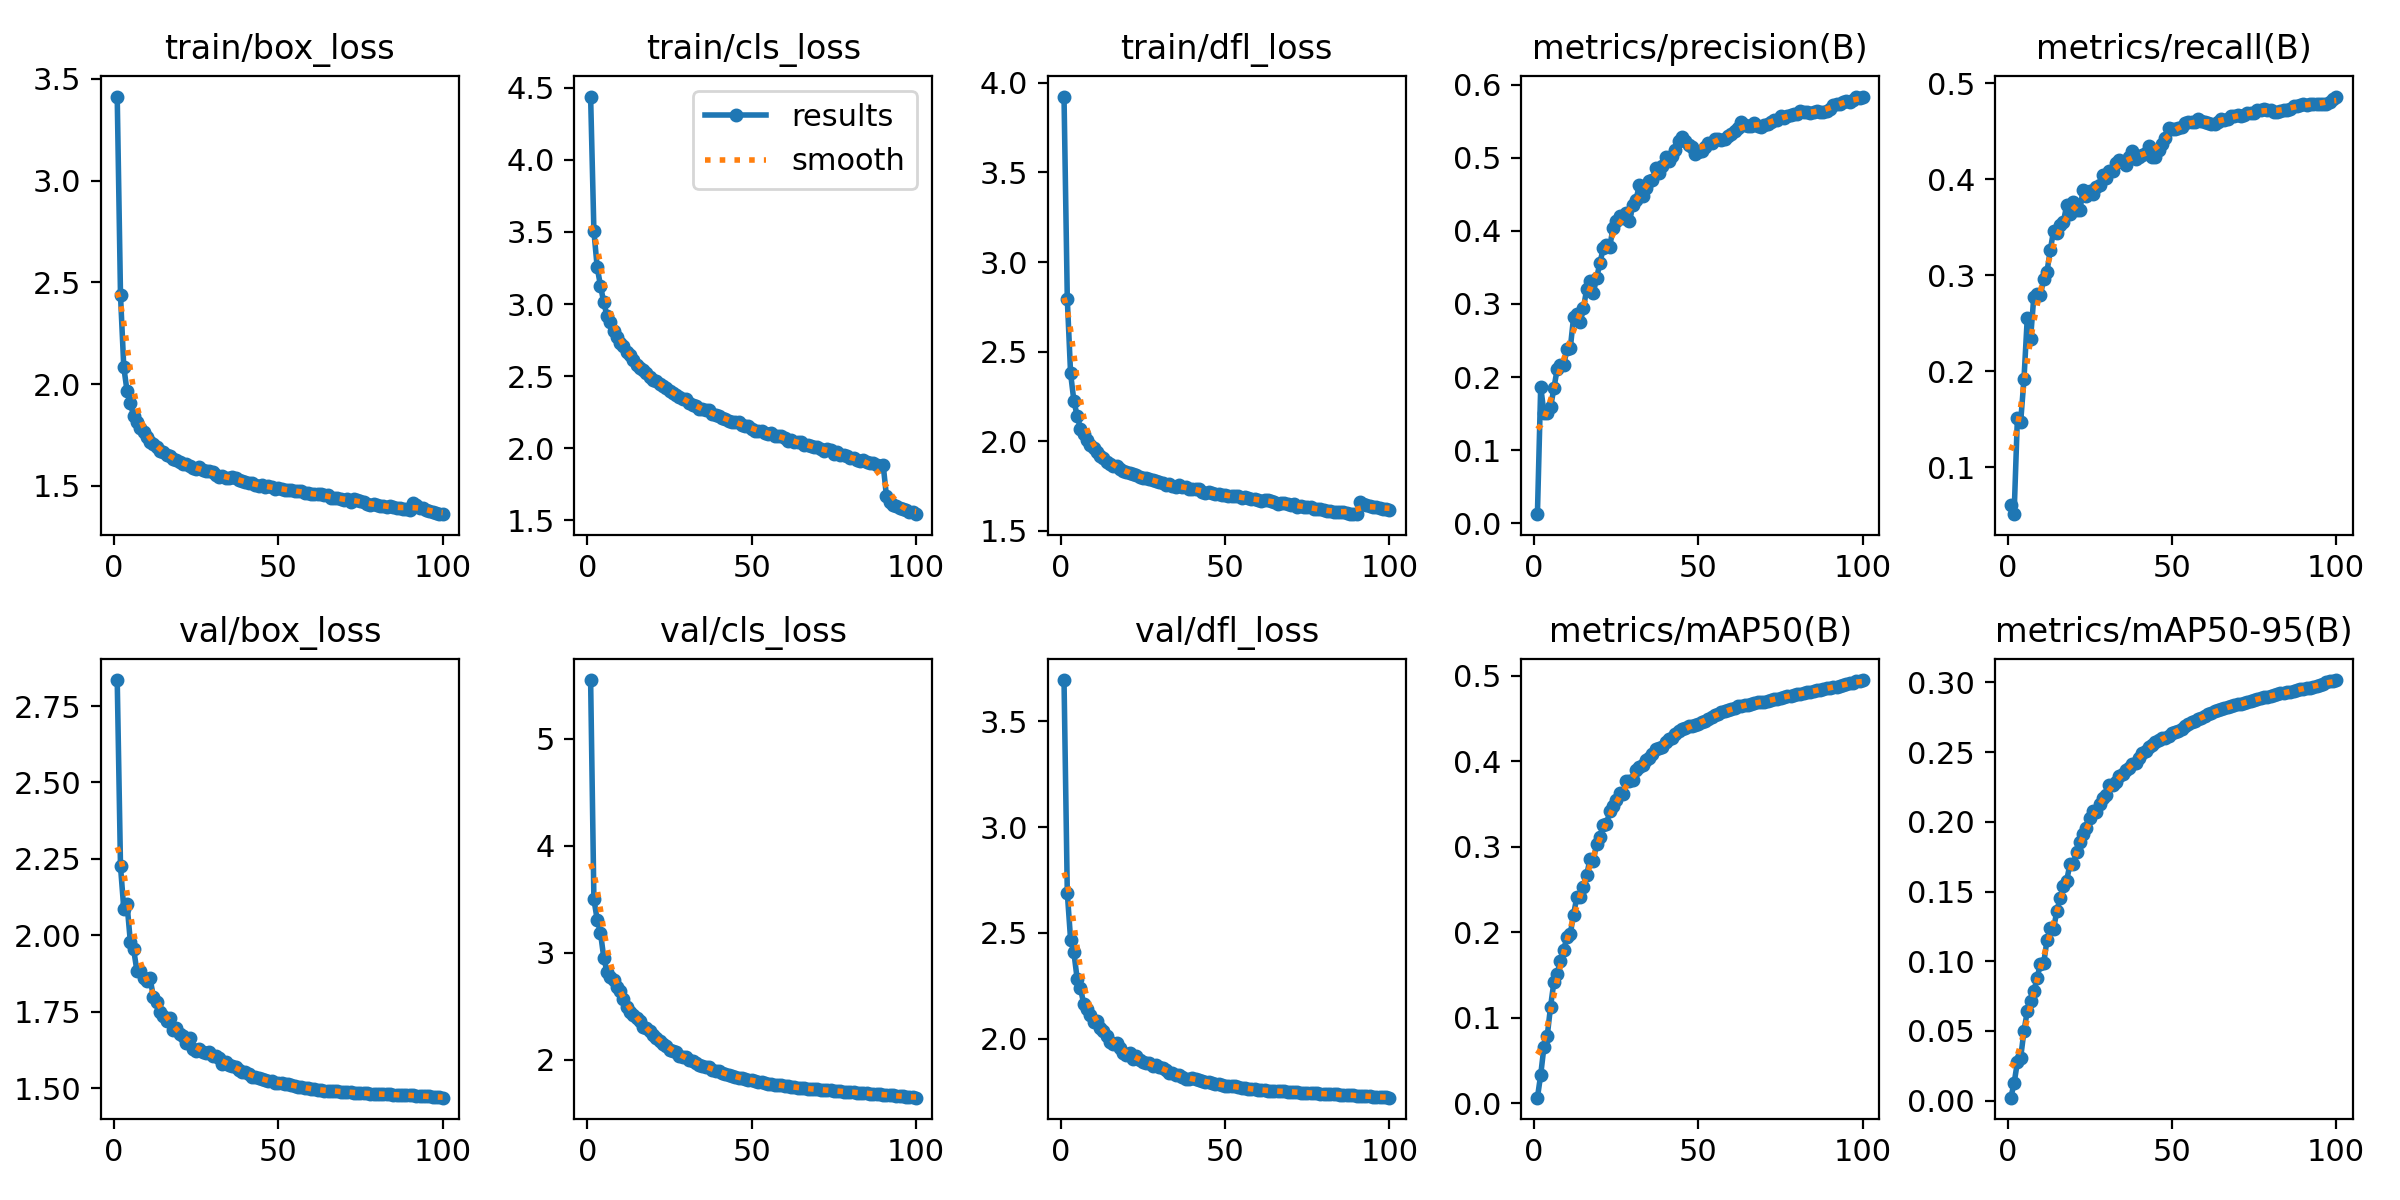

The table this chart was drawn from, first rows:
epoch, train/box_loss, train/cls_loss, train/dfl_loss, metrics/precision(B), metrics/recall(B), metrics/mAP50(B), metrics/mAP50-95(B), val/box_loss, val/cls_loss, val/dfl_loss, lr/pg0, lr/pg1, lr/pg2
1, 3.413, 4.439, 3.924, 0.01233, 0.06025, 0.00636, 0.00215, 2.835, 5.546, 3.695, 0.003332, 0.003332, 0.003332
2, 2.436, 3.506, 2.793, 0.1867, 0.051, 0.03307, 0.01254, 2.225, 3.498, 2.689, 0.0066, 0.0066, 0.0066
3, 2.083, 3.255, 2.379, 0.1505, 0.1513, 0.06617, 0.0276, 2.087, 3.308, 2.469, 0.009801, 0.009801, 0.009801
4, 1.965, 3.128, 2.226, 0.1511, 0.1474, 0.07897, 0.03096, 2.101, 3.185, 2.408, 0.009703, 0.009703, 0.009703
5, 1.907, 3.011, 2.141, 0.1586, 0.1916, 0.1129, 0.04989, 1.978, 2.953, 2.283, 0.009604, 0.009604, 0.009604
6, 1.842, 2.917, 2.071, 0.1844, 0.2553, 0.1411, 0.06415, 1.954, 2.818, 2.241, 0.009505, 0.009505, 0.009505
7, 1.816, 2.873, 2.039, 0.2103, 0.2339, 0.1514, 0.07144, 1.883, 2.775, 2.163, 0.009406, 0.009406, 0.009406
8, 1.785, 2.81, 2.01, 0.2158, 0.2777, 0.1658, 0.07838, 1.884, 2.745, 2.139, 0.009307, 0.009307, 0.009307
9, 1.764, 2.772, 1.98, 0.2165, 0.2808, 0.1795, 0.08795, 1.859, 2.674, 2.112, 0.009208, 0.009208, 0.009208
10, 1.74, 2.733, 1.964, 0.2383, 0.2794, 0.1939, 0.09826, 1.851, 2.641, 2.079, 0.009109, 0.009109, 0.009109
11, 1.716, 2.707, 1.938, 0.2395, 0.2957, 0.198, 0.09868, 1.859, 2.567, 2.086, 0.00901, 0.00901, 0.00901
12, 1.708, 2.668, 1.921, 0.2816, 0.3039, 0.2204, 0.115, 1.799, 2.489, 2.053, 0.008911, 0.008911, 0.008911
13, 1.69, 2.646, 1.909, 0.286, 0.3261, 0.2412, 0.124, 1.781, 2.442, 2.036, 0.008812, 0.008812, 0.008812
14, 1.67, 2.613, 1.887, 0.2758, 0.3462, 0.2411, 0.1233, 1.749, 2.412, 2.014, 0.008713, 0.008713, 0.008713
15, 1.664, 2.574, 1.875, 0.2941, 0.3446, 0.2522, 0.136, 1.735, 2.385, 1.985, 0.008614, 0.008614, 0.008614
16, 1.652, 2.558, 1.864, 0.3207, 0.3521, 0.2668, 0.1453, 1.719, 2.356, 1.975, 0.008515, 0.008515, 0.008515
17, 1.646, 2.542, 1.86, 0.3317, 0.3555, 0.2854, 0.1538, 1.729, 2.308, 1.979, 0.008416, 0.008416, 0.008416
18, 1.632, 2.52, 1.844, 0.3151, 0.3733, 0.283, 0.1579, 1.689, 2.3, 1.956, 0.008317, 0.008317, 0.008317
19, 1.626, 2.498, 1.834, 0.3353, 0.364, 0.3029, 0.1699, 1.697, 2.266, 1.935, 0.008218, 0.008218, 0.008218
20, 1.619, 2.471, 1.828, 0.3554, 0.3761, 0.311, 0.17, 1.678, 2.228, 1.925, 0.008119, 0.008119, 0.008119
21, 1.605, 2.467, 1.825, 0.3759, 0.368, 0.3254, 0.1782, 1.671, 2.2, 1.932, 0.00802, 0.00802, 0.00802
22, 1.609, 2.449, 1.818, 0.3809, 0.368, 0.3261, 0.1857, 1.647, 2.173, 1.906, 0.007921, 0.007921, 0.007921
23, 1.597, 2.432, 1.812, 0.3782, 0.3886, 0.3412, 0.1912, 1.665, 2.141, 1.921, 0.007822, 0.007822, 0.007822
24, 1.588, 2.415, 1.803, 0.4038, 0.3828, 0.3475, 0.1958, 1.628, 2.131, 1.901, 0.007723, 0.007723, 0.007723
25, 1.583, 2.396, 1.797, 0.4138, 0.3874, 0.3544, 0.2031, 1.623, 2.093, 1.889, 0.007624, 0.007624, 0.007624
26, 1.592, 2.383, 1.796, 0.4202, 0.3847, 0.3621, 0.2076, 1.627, 2.08, 1.885, 0.007525, 0.007525, 0.007525
27, 1.577, 2.369, 1.787, 0.4176, 0.3921, 0.3616, 0.2071, 1.618, 2.07, 1.885, 0.007426, 0.007426, 0.007426
28, 1.571, 2.358, 1.784, 0.424, 0.3939, 0.3772, 0.2129, 1.615, 2.037, 1.873, 0.007327, 0.007327, 0.007327
29, 1.572, 2.344, 1.776, 0.4133, 0.4041, 0.3765, 0.2172, 1.617, 2.029, 1.877, 0.007228, 0.007228, 0.007228
30, 1.567, 2.344, 1.774, 0.4349, 0.401, 0.3777, 0.2196, 1.603, 2.023, 1.864, 0.007129, 0.007129, 0.007129
31, 1.551, 2.315, 1.765, 0.4425, 0.4084, 0.3899, 0.2262, 1.603, 1.994, 1.864, 0.00703, 0.00703, 0.00703
32, 1.544, 2.3, 1.758, 0.4625, 0.4084, 0.3926, 0.2267, 1.597, 1.989, 1.854, 0.006931, 0.006931, 0.006931
33, 1.549, 2.293, 1.76, 0.4481, 0.4167, 0.3954, 0.2288, 1.58, 1.972, 1.838, 0.006832, 0.006832, 0.006832
34, 1.54, 2.269, 1.753, 0.458, 0.4202, 0.4012, 0.2329, 1.585, 1.95, 1.836, 0.006733, 0.006733, 0.006733
35, 1.538, 2.272, 1.747, 0.4688, 0.418, 0.4034, 0.2344, 1.575, 1.944, 1.831, 0.006634, 0.006634, 0.006634
36, 1.546, 2.266, 1.756, 0.4696, 0.4152, 0.4083, 0.237, 1.573, 1.935, 1.829, 0.006535, 0.006535, 0.006535
37, 1.536, 2.262, 1.746, 0.486, 0.4229, 0.4139, 0.2386, 1.569, 1.929, 1.82, 0.006436, 0.006436, 0.006436
38, 1.53, 2.238, 1.744, 0.4792, 0.4292, 0.4155, 0.2418, 1.559, 1.907, 1.81, 0.006337, 0.006337, 0.006337
39, 1.522, 2.229, 1.736, 0.4884, 0.4214, 0.4167, 0.2422, 1.553, 1.898, 1.809, 0.006238, 0.006238, 0.006238
40, 1.519, 2.224, 1.737, 0.5005, 0.4237, 0.4225, 0.2459, 1.552, 1.891, 1.813, 0.006139, 0.006139, 0.006139
41, 1.516, 2.212, 1.732, 0.4951, 0.4259, 0.4263, 0.2495, 1.545, 1.879, 1.811, 0.00604, 0.00604, 0.00604
42, 1.514, 2.206, 1.732, 0.5018, 0.4271, 0.4273, 0.2509, 1.538, 1.865, 1.806, 0.005941, 0.005941, 0.005941
43, 1.502, 2.19, 1.719, 0.5104, 0.4344, 0.4318, 0.2537, 1.536, 1.856, 1.802, 0.005842, 0.005842, 0.005842
44, 1.497, 2.186, 1.713, 0.5224, 0.4229, 0.4347, 0.2551, 1.534, 1.85, 1.798, 0.005743, 0.005743, 0.005743
45, 1.505, 2.182, 1.718, 0.5283, 0.4236, 0.4373, 0.2574, 1.528, 1.839, 1.795, 0.005644, 0.005644, 0.005644
46, 1.495, 2.18, 1.712, 0.5226, 0.4305, 0.4388, 0.2588, 1.525, 1.831, 1.79, 0.005545, 0.005545, 0.005545
47, 1.498, 2.16, 1.705, 0.5174, 0.4374, 0.4406, 0.2599, 1.524, 1.825, 1.787, 0.005446, 0.005446, 0.005446
48, 1.495, 2.155, 1.706, 0.5148, 0.4436, 0.4412, 0.2602, 1.522, 1.821, 1.786, 0.005347, 0.005347, 0.005347
49, 1.486, 2.152, 1.703, 0.5048, 0.4541, 0.4425, 0.2618, 1.518, 1.812, 1.782, 0.005248, 0.005248, 0.005248
50, 1.491, 2.137, 1.7, 0.5083, 0.4522, 0.4434, 0.2634, 1.516, 1.805, 1.778, 0.005149, 0.005149, 0.005149
51, 1.485, 2.122, 1.694, 0.5092, 0.4527, 0.4461, 0.2646, 1.515, 1.799, 1.777, 0.00505, 0.00505, 0.00505
52, 1.48, 2.12, 1.694, 0.5146, 0.4539, 0.4471, 0.2654, 1.515, 1.795, 1.776, 0.004951, 0.004951, 0.004951
53, 1.48, 2.123, 1.694, 0.52, 0.4547, 0.4489, 0.2666, 1.514, 1.789, 1.775, 0.004852, 0.004852, 0.004852
54, 1.479, 2.108, 1.693, 0.5199, 0.4592, 0.4518, 0.2687, 1.511, 1.781, 1.772, 0.004753, 0.004753, 0.004753
55, 1.472, 2.1, 1.684, 0.5257, 0.4599, 0.4544, 0.2706, 1.508, 1.776, 1.769, 0.004654, 0.004654, 0.004654
56, 1.475, 2.105, 1.69, 0.5262, 0.4595, 0.4551, 0.2715, 1.505, 1.77, 1.766, 0.004555, 0.004555, 0.004555
57, 1.474, 2.087, 1.681, 0.5241, 0.4601, 0.4568, 0.2724, 1.503, 1.766, 1.764, 0.004456, 0.004456, 0.004456
58, 1.466, 2.085, 1.676, 0.5259, 0.4633, 0.4582, 0.2736, 1.501, 1.763, 1.762, 0.004357, 0.004357, 0.004357
59, 1.463, 2.083, 1.676, 0.5294, 0.4613, 0.4595, 0.2748, 1.499, 1.759, 1.761, 0.004258, 0.004258, 0.004258
60, 1.459, 2.073, 1.673, 0.5327, 0.4596, 0.4604, 0.2761, 1.497, 1.754, 1.759, 0.004159, 0.004159, 0.004159
... 40 more rows
